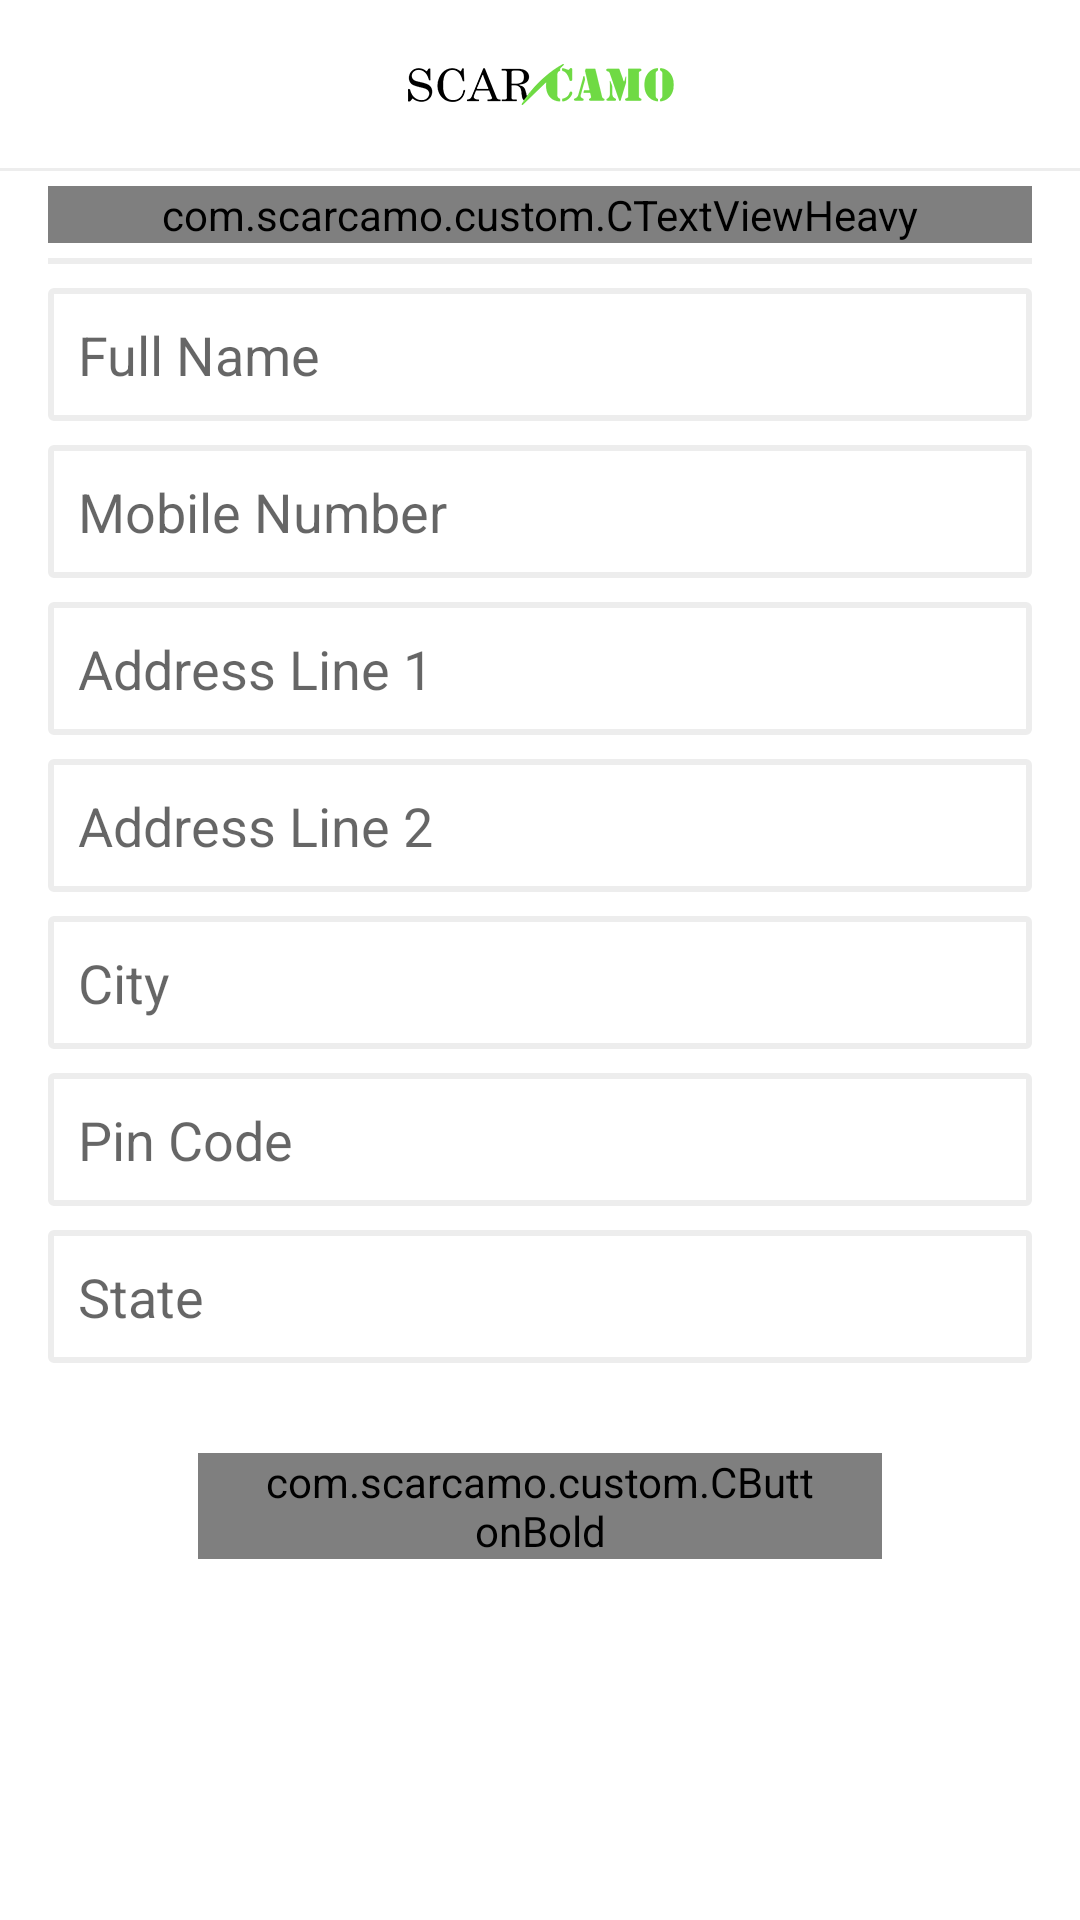

Write the Android layout XML for this screen, with the resource values it uses.
<!-- AndroidManifest.xml: application theme AppTheme -->
<!-- res/layout/fragment_address.xml -->
<LinearLayout xmlns:android="http://schemas.android.com/apk/res/android"
    xmlns:tools="http://schemas.android.com/tools"
    android:id="@+id/parent"
    android:layout_width="match_parent"
    android:layout_height="match_parent"
    android:background="@color/colorWhite"
android:orientation="vertical"
    tools:context=".fragments.MyOrdersFragment">

    <RelativeLayout
        android:layout_width="match_parent"
        android:layout_height="?actionBarSize"
        android:background="@drawable/toolbar_background">


    </RelativeLayout>
    <TextView

        android:layout_width="match_parent"
        android:layout_height="1dp"
        android:background="@color/colorGrey" />

    <ScrollView
        android:layout_width="match_parent"
        android:layout_height="wrap_content"
        android:layout_marginEnd="@dimen/fab_margin"
        android:layout_marginLeft="@dimen/fab_margin"
        android:layout_marginRight="@dimen/fab_margin"
        android:layout_marginStart="@dimen/fab_margin"

        >

        <LinearLayout
            android:layout_width="match_parent"
            android:layout_height="wrap_content"
            android:orientation="vertical"
            android:paddingBottom="@dimen/nav_header_height">

            <com.scarcamo.custom.CTextViewHeavy
                android:id="@+id/title"
                style="@style/CFontHeavy"
                android:layout_width="match_parent"
                android:layout_height="wrap_content"
                android:layout_marginTop="@dimen/margin_Top_small_new"
                android:gravity="center_horizontal"
                android:text="Please enter your shipping address"
                android:textColor="@color/colorBlack"
                android:textSize="@dimen/Text_Size" />

            <TextView
                android:id="@+id/divider"
                android:layout_width="match_parent"
                android:layout_height="2dp"
                android:layout_below="@id/title"
                android:layout_marginTop="@dimen/margin_Top_small_new"
                android:background="@color/colorGrey" />


            <EditText
                android:id="@+id/yourName"
                android:layout_width="match_parent"
                android:layout_height="wrap_content"
                android:layout_marginTop="@dimen/margin_Top_medium_new"
                android:background="@drawable/edit_text_background"
                android:ems="10"

                android:hint="Full Name"
                android:paddingBottom="@dimen/padding_small"
                android:paddingLeft="@dimen/padding_small"
                android:paddingTop="@dimen/padding_small" />

            <EditText
                android:id="@+id/mobileNumberEditText"
                android:layout_width="match_parent"
                android:layout_height="wrap_content"
                android:layout_marginTop="@dimen/margin_Top_medium_new"
                android:background="@drawable/edit_text_background"
                android:ems="10"
                android:hint="Mobile Number"

                android:inputType="numberDecimal"
                android:paddingBottom="@dimen/padding_small"
                android:paddingLeft="@dimen/padding_small"
                android:paddingTop="@dimen/padding_small" />

            <EditText
                android:id="@+id/addressLine1ET"
                android:layout_width="match_parent"
                android:layout_height="wrap_content"
                android:layout_marginTop="@dimen/margin_Top_medium_new"
                android:background="@drawable/edit_text_background"
                android:ems="10"

                android:hint="Address Line 1"
                android:inputType="text"
                android:paddingBottom="@dimen/padding_small"
                android:paddingLeft="@dimen/padding_small"
                android:paddingTop="@dimen/padding_small" />

            <EditText
                android:id="@+id/addressLine2ET"
                android:layout_width="match_parent"
                android:layout_height="wrap_content"
                android:layout_marginTop="@dimen/margin_Top_medium_new"
                android:background="@drawable/edit_text_background"
                android:ems="10"

                android:hint="Address Line 2"
                android:inputType="text"
                android:paddingBottom="@dimen/padding_small"
                android:paddingLeft="@dimen/padding_small"
                android:paddingTop="@dimen/padding_small" />

            <EditText
                android:id="@+id/cityET"
                android:layout_width="match_parent"
                android:layout_height="wrap_content"
                android:layout_marginTop="@dimen/margin_Top_medium_new"
                android:background="@drawable/edit_text_background"
                android:ems="10"
                android:hint="City"

                android:inputType="text"
                android:paddingBottom="@dimen/padding_small"
                android:paddingLeft="@dimen/padding_small"
                android:paddingTop="@dimen/padding_small" />

            <EditText
                android:id="@+id/pinET"
                android:layout_width="match_parent"
                android:layout_height="wrap_content"
                android:layout_marginTop="@dimen/margin_Top_medium_new"
                android:background="@drawable/edit_text_background"
                android:ems="10"
                android:hint="Pin Code"

                android:inputType="text"
                android:paddingBottom="@dimen/padding_small"
                android:paddingLeft="@dimen/padding_small"
                android:paddingTop="@dimen/padding_small" />

            <EditText
                android:id="@+id/stateET"
                android:layout_width="match_parent"
                android:layout_height="wrap_content"
                android:layout_marginTop="@dimen/margin_Top_medium_new"
                android:background="@drawable/edit_text_background"
                android:ems="10"
                android:hint="State"

                android:inputType="text"
                android:paddingBottom="@dimen/padding_small"
                android:paddingLeft="@dimen/padding_small"
                android:paddingTop="@dimen/padding_small" />

            <com.scarcamo.custom.CButtonBold
                android:id="@+id/sendBtn"
                style="@style/CFontBold"
                android:layout_width="match_parent"
                android:layout_height="wrap_content"
                android:layout_gravity="center_horizontal"
                android:layout_marginTop="@dimen/margin_Top_Large"
                android:background="@drawable/greenbutton"
                android:layout_marginLeft="@dimen/padding_VLarge"
                android:layout_marginStart="@dimen/padding_VLarge"
                android:layout_marginRight="@dimen/padding_VLarge"
                android:layout_marginEnd="@dimen/padding_VLarge"
                android:gravity="center_vertical|center"
                android:paddingEnd="@dimen/padding_medium"
                android:paddingLeft="@dimen/padding_medium"
                android:paddingRight="@dimen/padding_medium"
                android:paddingStart="@dimen/padding_medium"

                android:text="SAVE"
                android:textColor="@color/colorBlack"
                android:textSize="@dimen/Text_Size_medium"
                android:textStyle="bold" />
        </LinearLayout>
    </ScrollView>
</LinearLayout>
<!-- resources referenced by this layout -->
<resources>
  <color name="colorBlack">#000000</color>
  <color name="colorGrey">#ededed</color>
  <color name="colorWhite">#FFFFFF</color>
  <dimen name="Text_Size">16sp</dimen>
  <dimen name="Text_Size_medium">20sp</dimen>
  <dimen name="fab_margin">16dp</dimen>
  <dimen name="margin_Top_Large">30dp</dimen>
  <dimen name="margin_Top_medium_new">8dp</dimen>
  <dimen name="margin_Top_small_new">5dp</dimen>
  <dimen name="nav_header_height">90dp</dimen>
  <dimen name="padding_VLarge">50dp</dimen>
  <dimen name="padding_medium">20dp</dimen>
  <dimen name="padding_small">10dp</dimen>
  <!-- drawable edit_text_background (drawable) -->
  <?xml version="1.0" encoding="utf-8" ?>
  
  <shape xmlns:android="http://schemas.android.com/apk/res/android"
  
      android:thickness="0dp"
  
      android:shape="rectangle">
      <stroke android:width="2dp"
  
          android:color="@color/colorGrey"/>
      <corners android:radius="1dp" />
      <gradient
  
          android:startColor="@color/colorWhite"
  
          android:endColor="@color/colorWhite"
  
          android:type="linear"
  
          android:angle="270"/>
  </shape>
  <!-- drawable greenbutton (drawable) -->
  <?xml version="1.0" encoding="utf-8" ?>
  
  <shape xmlns:android="http://schemas.android.com/apk/res/android"
  
      android:thickness="2dp"
  
      android:shape="rectangle">
      <stroke android:width="1dp"
  
          android:color="@color/colorPrimaryDark"/>
      <corners android:radius="0dp" />
      <gradient
  
          android:startColor="@color/colorPrimary"
  
          android:endColor="@color/colorPrimaryDark"
  
          android:type="linear"
  
          android:angle="270"/>
  </shape>
  <!-- drawable toolbar_background (drawable) -->
  <layer-list xmlns:android="http://schemas.android.com/apk/res/android">
      <item>
          <shape android:shape="rectangle">
              <solid android:color="@color/colorWhite" />
          </shape>
      </item>
      <item>
          <bitmap android:src="@drawable/logo" android:gravity="center" />
      </item>
  </layer-list>
  <style name="CFontBold" parent="@android:style/Widget.Button">
          <item name="cFontBold">fonts/helvetica_normal.ttf</item>
      </style>
  <style name="CFontHeavy" parent="@android:style/Widget.TextView">
          <item name="cFontHeavy">fonts/helvetica_normal.ttf</item>
      </style>
  <style name="AppTheme" parent="Theme.AppCompat.Light.NoActionBar">
          
          <item name="colorPrimary">@color/colorPrimary</item>
          <item name="colorPrimaryDark">@color/colorPrimaryDark</item>
          <item name="colorAccent">@color/colorAccent</item>
          <item name="drawerArrowStyle">@style/DrawerArrowStyle</item>
      </style>
  <color name="colorPrimaryDark">#14A801</color>
  <color name="colorPrimary">#4FCF31</color>
  <!-- drawable logo: png bitmap (drawable-hdpi, 3311 bytes) -->
  <color name="colorAccent">#2cc075</color>
  <style name="DrawerArrowStyle" parent="Widget.AppCompat.DrawerArrowToggle">
          <item name="color">@android:color/black</item>
      </style>
</resources>
